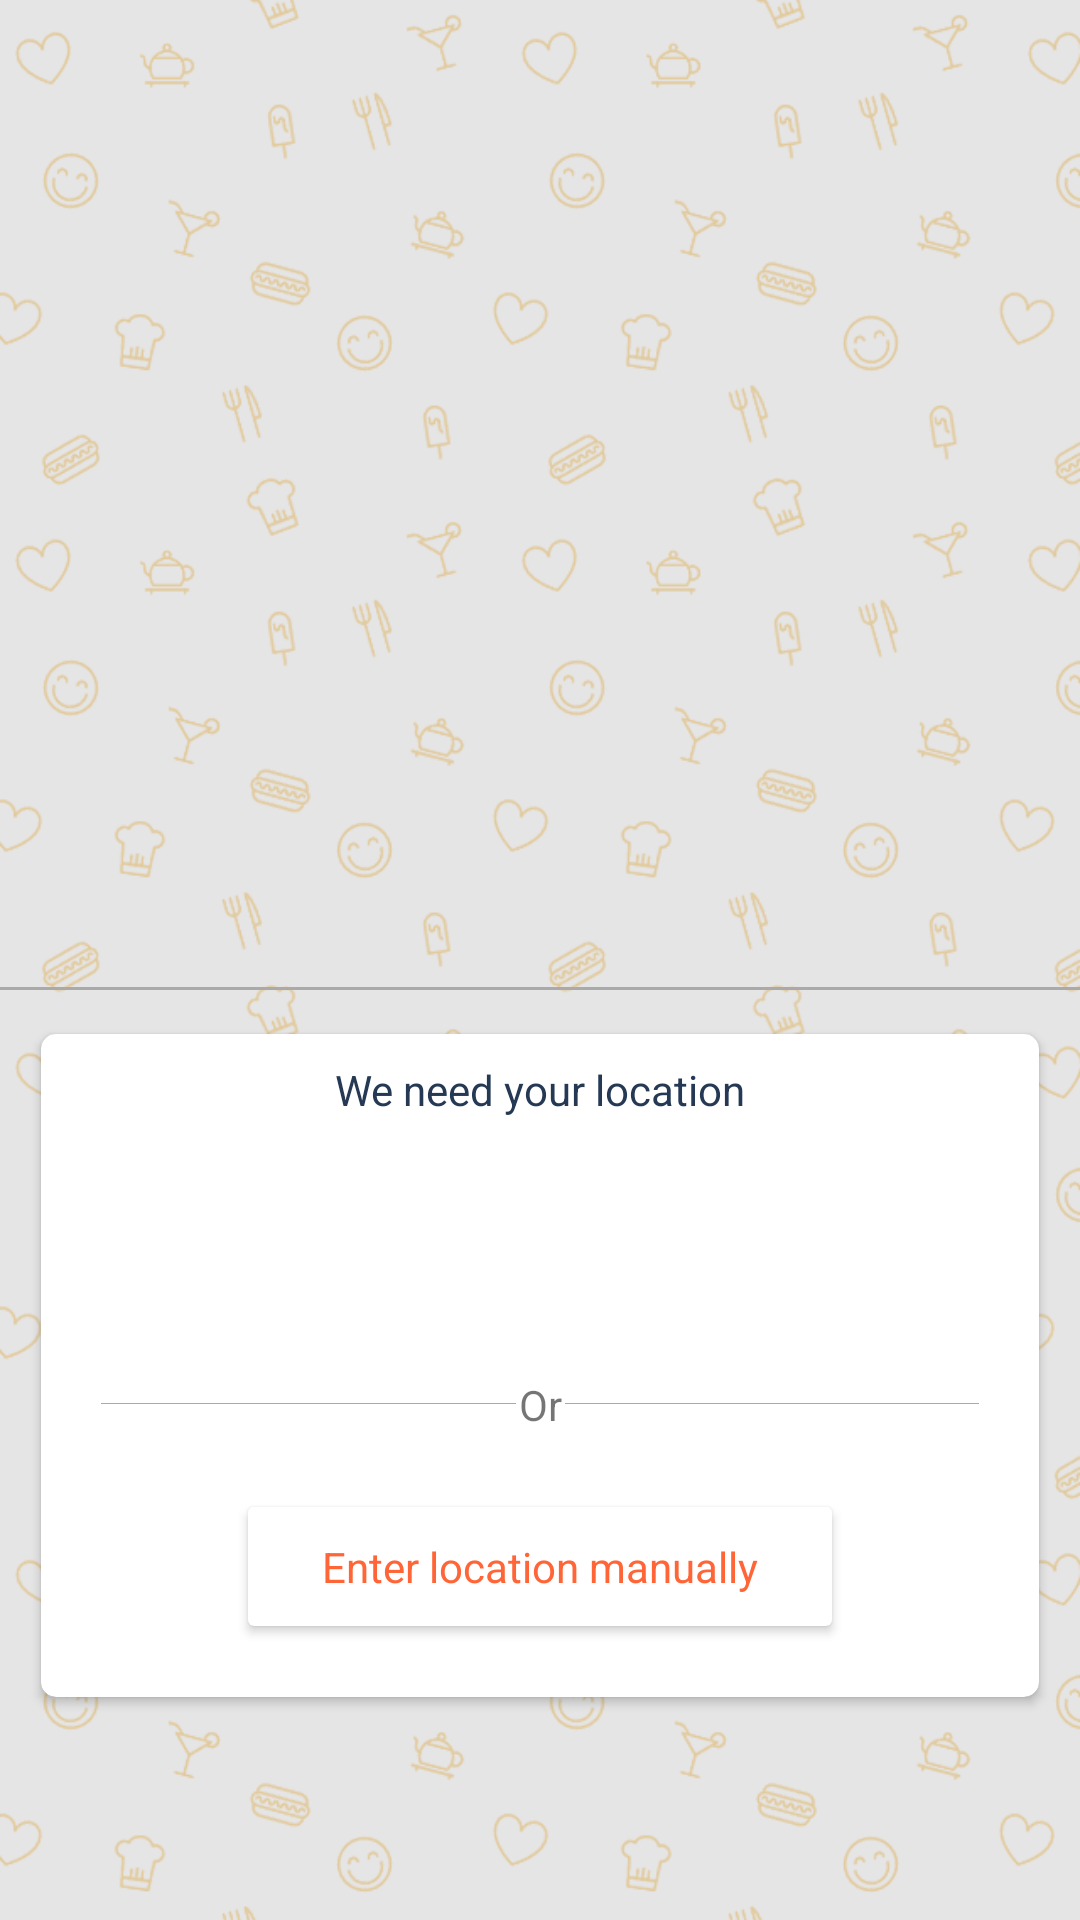

Write the Android layout XML for this screen, with the resource values it uses.
<!-- AndroidManifest.xml: activity theme AppThemeNoAction -->
<!-- res/layout/activity_welcome.xml -->
<?xml version="1.0" encoding="utf-8"?>
<RelativeLayout xmlns:android="http://schemas.android.com/apk/res/android"
    xmlns:app="http://schemas.android.com/apk/res-auto"
    xmlns:tools="http://schemas.android.com/tools"
    android:layout_width="match_parent"
    android:layout_height="match_parent"
    android:background="@drawable/food_texture"
    tools:showIn="@layout/activity_welcome">
<RelativeLayout
    android:layout_width="match_parent"
    android:layout_height="match_parent"
    android:background="@drawable/food_texture"
    ></RelativeLayout>
    <RelativeLayout
        android:layout_width="match_parent"
        android:layout_height="match_parent"
        android:background="@android:color/black"
        android:alpha="0.1"
        ></RelativeLayout>

    <android.support.v4.view.ViewPager
        android:id="@+id/view_pager"
        android:layout_width="match_parent"
        android:layout_height="330dp" />

    <LinearLayout
        android:id="@+id/layoutDots"
        android:layout_width="match_parent"
        android:layout_height="@dimen/dots_height"
       android:layout_below="@+id/view_pager"
        android:layout_marginBottom="10dp"
        android:gravity="center"
        android:orientation="horizontal"></LinearLayout>

    <View
        android:layout_width="match_parent"
        android:layout_height="1dp"

        android:layout_above="@id/layoutDots"
        android:background="@android:color/darker_gray" />


    <android.support.v7.widget.CardView
        android:layout_width="match_parent"
        android:layout_height="wrap_content"
        android:background="@color/White"
        app:cardBackgroundColor="@color/White"
        app:cardCornerRadius="5dp"
        android:layout_below="@+id/layoutDots"
        app:cardUseCompatPadding="true"
        android:layout_marginLeft="10dp"
        android:layout_marginRight="10dp"

        android:layout_marginBottom="5dp"

        >
        <LinearLayout
            android:layout_width="match_parent"
            android:layout_height="match_parent"
            android:orientation="vertical"

            >
            <TextView
                android:layout_width="match_parent"
                android:layout_height="wrap_content"
                android:text="We need your location"
                android:textColor="@color/TextColor"
                android:padding="5dp"
                android:layout_marginTop="4dp"
                android:gravity="center"/>
            <Button
                android:id="@+id/btn_detect_my_location"
                android:layout_width="200dp"
                android:layout_height="40dp"
                android:textColor="@color/White"
                android:text="Detect my location"
                android:textAllCaps="false"
                android:textSize="14dp"
                android:gravity="center"
                android:padding="10dp"
                android:layout_gravity="center"
                android:paddingStart="28dp"
                android:drawableLeft="@drawable/ic_gps_2"
                android:background="@drawable/button_orange"
                android:layout_marginTop="20dp"

                />
            <LinearLayout
                android:layout_width="match_parent"
                android:orientation="horizontal"
                android:layout_marginTop="25dp"
                android:layout_margin="20dp"
                android:layout_height="wrap_content">
                <View
                    android:layout_width="match_parent"
                    android:layout_height="0.1dp"
                    android:layout_weight="0.5"
                    android:layout_marginTop="10dp"
                    android:background="@android:color/darker_gray"
                    ></View>
                <TextView
                    android:layout_width="wrap_content"
                    android:layout_height="wrap_content"
                    android:padding="1dp"
                    android:text="Or"/>
                <View
                    android:layout_width="match_parent"
                    android:layout_height="0.1dp"
                    android:layout_weight="0.5"
                    android:layout_marginTop="10dp"
                    android:background="@android:color/darker_gray"
                    ></View>
            </LinearLayout>
            <android.support.v7.widget.CardView
                android:layout_width="200dp"
                android:id="@+id/cv_enter_manually"
                app:cardUseCompatPadding="true"
                android:layout_marginBottom="20dp"
                android:background="?android:attr/selectableItemBackground"
                android:layout_gravity="center_horizontal"
                android:layout_height="47dp">
                <TextView
                    android:layout_width="match_parent"
                    android:text="Enter location manually"
                    android:textColor="@color/color_orange"
                    android:layout_gravity="center"
                    android:gravity="center"
                    android:layout_height="wrap_content" />
            </android.support.v7.widget.CardView>
        </LinearLayout>

    </android.support.v7.widget.CardView>


</RelativeLayout>
<!-- resources referenced by this layout -->
<resources>
  <color name="TextColor">#253954</color>
  <color name="White">#ffffff</color>
  <color name="color_orange">#ff6537</color>
  <!-- drawable food_texture: png bitmap (drawable, 93973 bytes) -->
  <!-- drawable ic_gps_2: png bitmap (drawable-hdpi, 646 bytes) -->
  <style name="AppThemeNoAction" parent="Theme.AppCompat.Light.NoActionBar">
          
          <item name="colorPrimary">@color/colorPrimary</item>
          <item name="colorPrimaryDark">@color/colorPrimaryDark</item>
          <item name="colorAccent">@color/colorAccent</item>
          <item name="windowActionBar">false</item>
          <item name="windowNoTitle">true</item>
      </style>
  <color name="colorPrimary">#439cb3</color>
  <color name="colorPrimaryDark">#3c8b9f</color>
  <color name="colorAccent">#64a5b6</color>
</resources>
